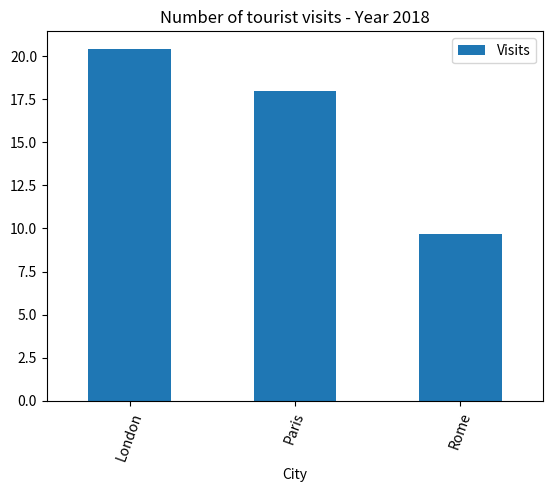

Write the Python code that produced this figure.
import pandas as pd
import matplotlib.pyplot as plot

data = {"City":["London", "Paris", "Rome"],

        "Visits":[20.42,17.95,9.7]

        };

# Dictionary loaded into a DataFrame       

dataFrame = pd.DataFrame(data=data);



# Draw a vertical bar chart

dataFrame.plot.bar(x="City", y="Visits", rot=70, title="Number of tourist visits - Year 2018");

plot.show(block=True);